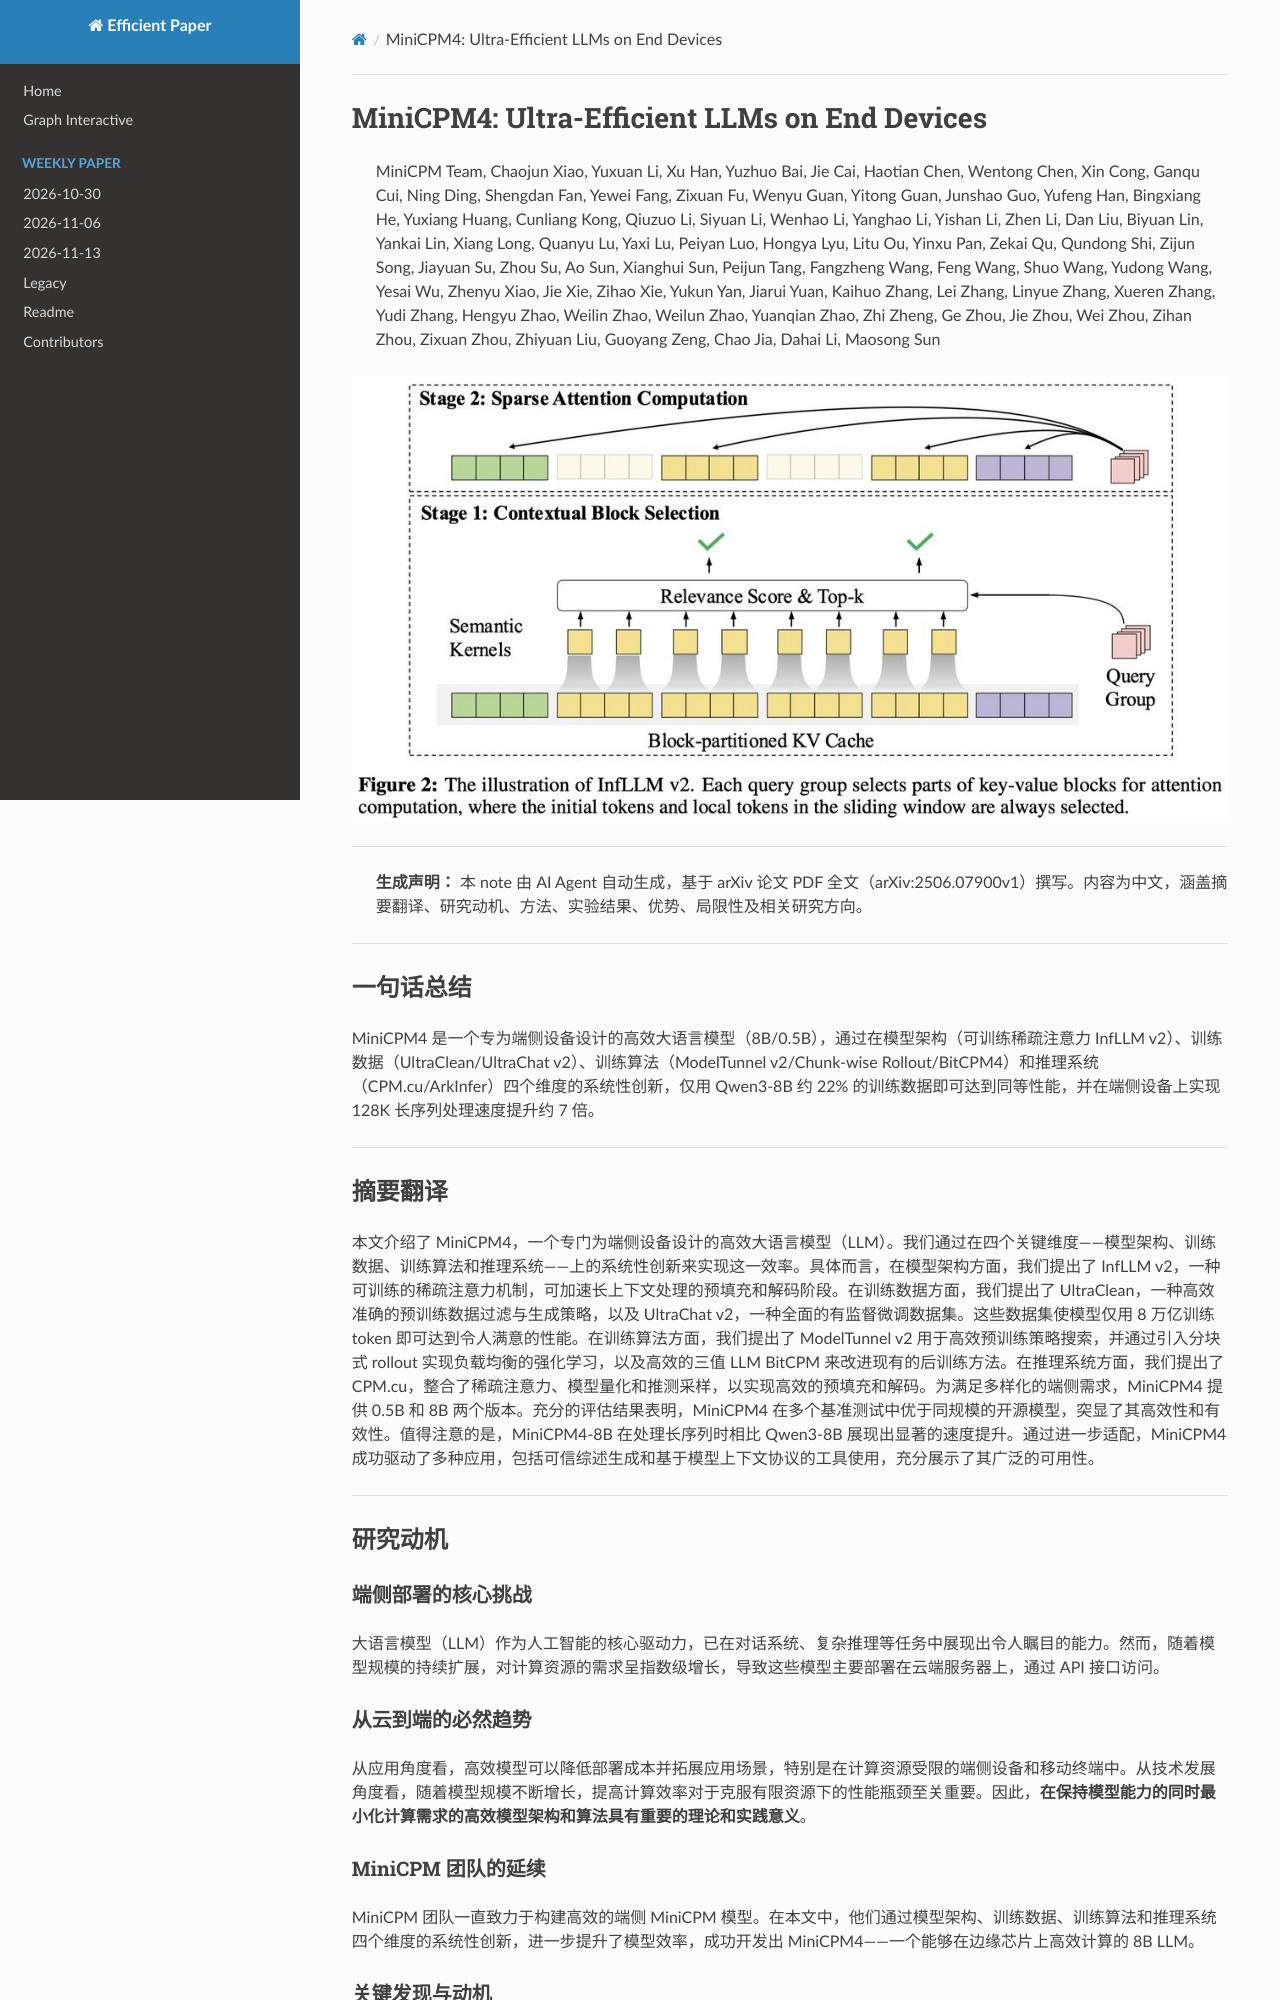

repository: hustzxd/EfficientPaper · page: notes/2025/MiniCPM4/note/index.html · generator: mkdocs

# MiniCPM4: Ultra-Efficient LLMs on End Devices

> MiniCPM Team, Chaojun Xiao, Yuxuan Li, Xu Han, Yuzhuo Bai, Jie Cai, Haotian Chen, Wentong Chen, Xin Cong, Ganqu Cui, Ning Ding, Shengdan Fan, Yewei Fang, Zixuan Fu, Wenyu Guan, Yitong Guan, Junshao Guo, Yufeng Han, Bingxiang He, Yuxiang Huang, Cunliang Kong, Qiuzuo Li, Siyuan Li, Wenhao Li, Yanghao Li, Yishan Li, Zhen Li, Dan Liu, Biyuan Lin, Yankai Lin, Xiang Long, Quanyu Lu, Yaxi Lu, Peiyan Luo, Hongya Lyu, Litu Ou, Yinxu Pan, Zekai Qu, Qundong Shi, Zijun Song, Jiayuan Su, Zhou Su, Ao Sun, Xianghui Sun, Peijun Tang, Fangzheng Wang, Feng Wang, Shuo Wang, Yudong Wang, Yesai Wu, Zhenyu Xiao,
